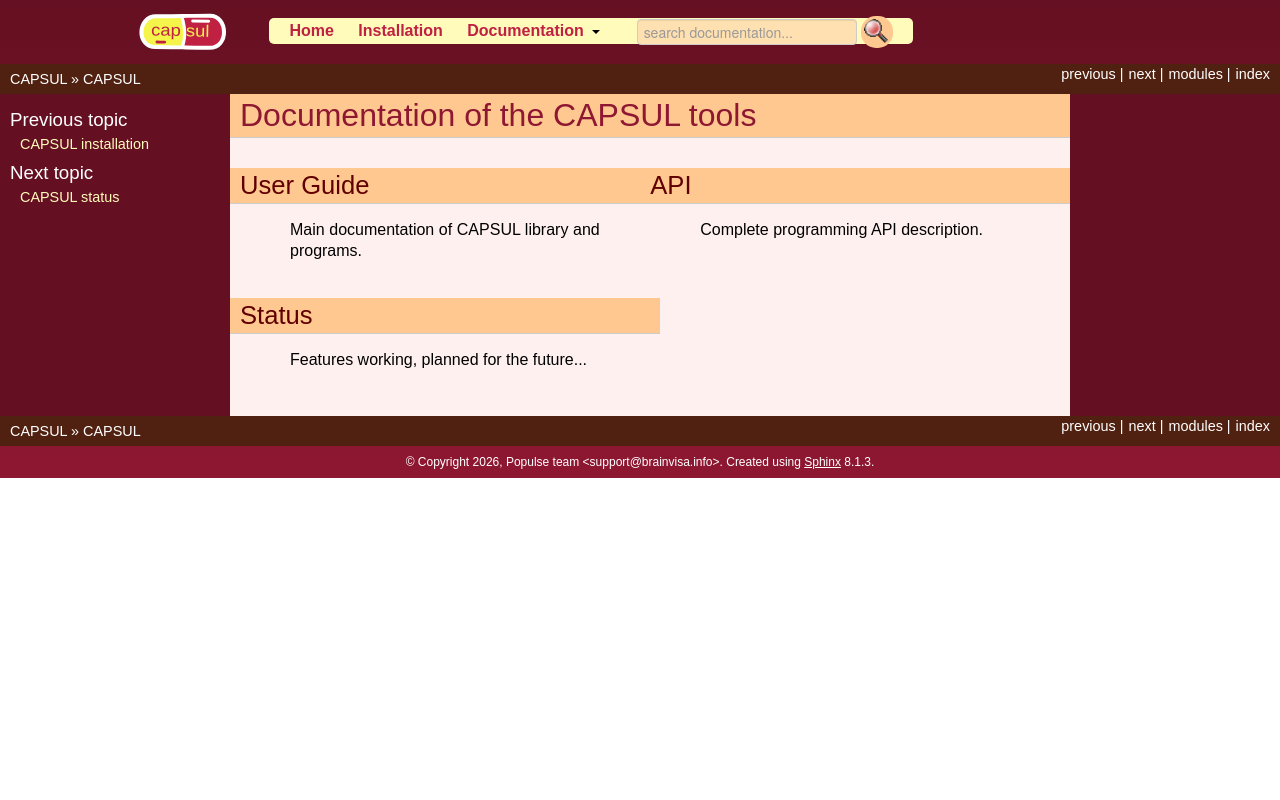

repository: populse/capsul · page: documentation.html · generator: sphinx

.. raw:: html

  <div class="container-index">

Documentation of the CAPSUL tools
==================================

.. raw:: html

        <!-- Block section -->

            <div class="row-fluid">

                <div class="span6 box">
                    <h2><a href="user_guide_tree/index.html">User Guide</a></h2>
                    <blockquote>Main documentation of CAPSUL library and programs.
                    </blockquote>
                </div>

                <div class="span6 box">
                    <h2><a href="api/index.html">API</a></h2>
                    <blockquote>Complete programming API description.
                    </blockquote>
                </div>

            </div>

            <div class="row-fluid">

                <!-- div class="span6 box">
                    <h2><a href="gui_tree/index.html">GUI</a></h2>
                    <blockquote>The exact GUI description of all functions and classes,
                        as given by the docstrings.
                    </blockquote>
                </div -->

                <div class="span6 box">
                    <h2><a href="status.html">Status</a></h2>
                    <blockquote>Features working, planned for the future...
                    </blockquote>
                </div>

            </div>


    </div>
